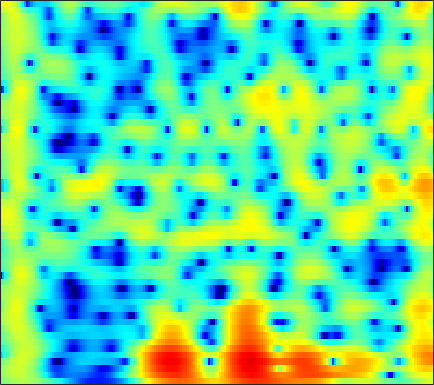

Data behind this chart, as committed beside it:
-0.6086, -0.18703, 0.33307, 0.80079, 1.1074, 1.4504, 1.7188, 1.8691, 2.0067, 2.0769, 2.0723, 2.0285, 1.9106, 1.7221, 1.5408, 1.238, 0.87493, 0.56297, 0.093852, -0.42618, -0.99653, -1.4566, -2.1065, -2.7997
0.2384, 0.8346, 1.53, 2.109, 2.466, 2.84, 3.099, 3.217, 3.274, 3.212, 3.032, 2.816, 2.419, 1.895, 1.412, 0.651, -0.2586, -1.043, -2.231, -3.592, -5.141, -6.426, -8.291, -10.27
0.409, 1.035, 1.774, 2.395, 2.782, 3.186, 3.461, 3.579, 3.615, 3.505, 3.246, 2.947, 2.408, 1.704, 1.061, 0.04402, -1.163, -2.195, -3.748, -5.5, -7.447, -9.013, -11.14, -13.1
-1.293, -0.5065, 0.4902, 1.401, 2, 2.688, 3.224, 3.52, 3.765, 3.838, 3.733, 3.53, 3.092, 2.465, 1.863, 0.8827, -0.3054, -1.339, -2.905, -4.709, -6.775, -8.51, -11.16, -14.39
-8.497, -6.165, -3.602, -1.56, -0.299, 1.08, 2.154, 2.781, 3.391, 3.773, 3.938, 3.925, 3.732, 3.349, 2.94, 2.238, 1.367, 0.6111, -0.5304, -1.815, -3.216, -4.322, -5.836, -7.314
-5.956, -4.724, -3.072, -1.548, -0.5309, 0.6434, 1.606, 2.197, 2.799, 3.203, 3.418, 3.459, 3.367, 3.115, 2.829, 2.322, 1.688, 1.138, 0.3126, -0.6009, -1.586, -2.362, -3.433, -4.546
-2.481, -1.811, -0.896, 0.005404, 0.642, 1.412, 2.05, 2.44, 2.828, 3.061, 3.14, 3.099, 2.915, 2.585, 2.252, 1.702, 1.04, 0.4862, -0.3182, -1.18, -2.079, -2.773, -3.715, -4.671
-2.491, -1.386, -0.09998, 0.9819, 1.665, 2.414, 2.976, 3.278, 3.521, 3.583, 3.467, 3.263, 2.841, 2.248, 1.696, 0.8275, -0.1824, -1.013, -2.188, -3.393, -4.552, -5.342, -6.225, -6.895
-1.496, -0.2529, 1.115, 2.201, 2.846, 3.501, 3.933, 4.119, 4.186, 4.047, 3.697, 3.295, 2.572, 1.624, 0.7579, -0.6124, -2.273, -3.736, -6.044, -8.876, -12.31, -15.11, -17.23, -15.71
0.9129, 1.569, 2.381, 3.084, 3.512, 3.934, 4.172, 4.217, 4.093, 3.749, 3.182, 2.61, 1.652, 0.4756, -0.5512, -2.103, -3.87, -5.332, -7.467, -9.777, -12.12, -13.62, -14.61, -14.21
0.983, 1.701, 2.607, 3.381, 3.852, 4.293, 4.508, 4.505, 4.273, 3.773, 3.002, 2.236, 0.9715, -0.5686, -1.892, -3.798, -5.746, -7.108, -8.585, -9.574, -10.11, -10.3, -10.36, -10.34
-1.704, 0.07069, 1.91, 3.261, 4.011, 4.696, 5.045, 5.096, 4.885, 4.35, 3.478, 2.58, 1.019, -1.028, -2.968, -6.32, -11.18, -17.12, -31.66, -16.99, -12.64, -10.92, -9.621, -9.01
-1.28, 0.06948, 1.583, 2.771, 3.454, 4.102, 4.461, 4.549, 4.434, 4.043, 3.374, 2.692, 1.543, 0.1301, -1.094, -2.869, -4.648, -5.801, -6.886, -7.367, -7.437, -7.411, -7.459, -7.689
0.3902, 0.9523, 1.69, 2.361, 2.791, 3.242, 3.536, 3.641, 3.619, 3.408, 3.013, 2.603, 1.912, 1.088, 0.4013, -0.5646, -1.549, -2.273, -3.19, -4.041, -4.851, -5.456, -6.286, -7.194
0.1393, 0.5174, 1.099, 1.701, 2.138, 2.654, 3.059, 3.267, 3.397, 3.359, 3.149, 2.883, 2.39, 1.756, 1.209, 0.3956, -0.4865, -1.18, -2.121, -3.079, -4.061, -4.818, -5.864, -6.993
-2.89, -2.251, -1.06, 0.2433, 1.159, 2.214, 3.032, 3.482, 3.869, 4.008, 3.91, 3.682, 3.193, 2.498, 1.854, 0.8566, -0.2554, -1.127, -2.284, -3.368, -4.326, -4.975, -5.804, -6.678
-18.36, -9.99, -4.626, -1.344, 0.4233, 2.183, 3.423, 4.081, 4.645, 4.876, 4.793, 4.532, 3.913, 2.969, 2.034, 0.4654, -1.504, -3.254, -5.808, -8.003, -8.718, -8.284, -7.372, -6.707
-4.141, -3.284, -1.743, -0.1212, 0.989, 2.244, 3.216, 3.755, 4.219, 4.392, 4.285, 4.017, 3.39, 2.437, 1.477, -0.1889, -2.412, -4.565, -8.264, -12.38, -12.45, -10.13, -7.46, -5.736
-2.419, -1.758, -0.8404, 0.07987, 0.7302, 1.496, 2.114, 2.464, 2.763, 2.869, 2.781, 2.588, 2.168, 1.58, 1.033, 0.1803, -0.7673, -1.488, -2.363, -2.987, -3.24, -3.204, -2.935, -2.575
-3.479, -2.617, -1.555, -0.6135, -0.009113, 0.6521, 1.13, 1.364, 1.52, 1.522, 1.381, 1.209, 0.9242, 0.6067, 0.3687, 0.07991, -0.1663, -0.3138, -0.4574, -0.5349, -0.5472, -0.5144, -0.4434, -0.3649
-4.805, -3.498, -1.97, -0.7581, -0.05061, 0.6258, 0.996, 1.077, 0.9479, 0.5587, -0.01017, -0.4993, -1.098, -1.494, -1.574, -1.391, -0.9876, -0.6252, -0.1401, 0.284, 0.6187, 0.8137, 0.9909, 1.079
-5.154, -3.068, -0.9615, 0.5372, 1.332, 1.968, 2.158, 2.011, 1.391, 0.2378, -1.541, -3.399, -6.661, -9.706, -9.27, -6.153, -3.4, -1.863, -0.3779, 0.6217, 1.273, 1.573, 1.782, 1.826
-1.972, -0.4401, 1.192, 2.38, 2.986, 3.427, 3.452, 3.199, 2.471, 1.298, -0.4049, -2.035, -4.505, -6.372, -6.293, -4.625, -2.727, -1.584, -0.4768, 0.2022, 0.5218, 0.5554, 0.3828, 0.0303
1.206, 1.94, 2.77, 3.378, 3.663, 3.82, 3.707, 3.443, 2.89, 2.12, 1.215, 0.5107, -0.3836, -1.055, -1.371, -1.551, -1.536, -1.494, -1.511, -1.698, -2.165, -2.716, -3.769, -5.2
3.147, 3.539, 3.945, 4.186, 4.24, 4.136, 3.828, 3.459, 2.801, 1.963, 1.013, 0.2655, -0.7242, -1.592, -2.121, -2.619, -2.904, -3.047, -3.261, -3.643, -4.343, -5.148, -6.794, -9.365
4.212, 4.474, 4.699, 4.755, 4.686, 4.409, 3.91, 3.381, 2.43, 1.192, -0.3757, -1.772, -3.873, -6.054, -7.313, -7.785, -7.04, -6.236, -5.319, -4.785, -4.647, -4.833, -5.379, -6.231
3.921, 4.165, 4.367, 4.421, 4.35, 4.089, 3.596, 3.051, 2.057, 0.6843, -1.179, -3.001, -6.269, -11.15, -16.42, -16.14, -10.73, -8.209, -6.085, -4.79, -4.025, -3.687, -3.44, -3.334
2.157, 2.435, 2.76, 3.011, 3.115, 3.127, 2.949, 2.667, 2.083, 1.241, 0.1605, -0.8039, -2.17, -3.463, -4.199, -4.699, -4.655, -4.414, -4.008, -3.625, -3.334, -3.139, -2.917, -2.659
-0.9084, -0.5509, 0.1532, 0.9724, 1.556, 2.192, 2.606, 2.755, 2.714, 2.438, 1.962, 1.493, 0.7806, 0.03458, -0.4975, -1.144, -1.711, -2.1, -2.588, -3.071, -3.564, -3.905, -4.237, -4.248
-8.989, -8.057, -4.791, -1.768, 0.01094, 1.762, 2.922, 3.477, 3.843, 3.851, 3.533, 3.152, 2.443, 1.601, 0.9158, -0.007566, -0.9245, -1.597, -2.539, -3.659, -5.118, -6.635, -9.319, -12.3
-8.725, -7.763, -4.47, -1.35, 0.5003, 2.341, 3.571, 4.133, 4.48, 4.37, 3.843, 3.179, 1.974, 0.423, -0.8893, -2.624, -3.945, -4.487, -4.786, -5.049, -5.667, -6.485, -8.087, -9.391
-2.177, -1.325, -0.04822, 1.274, 2.206, 3.228, 3.945, 4.24, 4.289, 3.919, 3.098, 2.118, 0.2708, -2.423, -5.284, -11.43, -26.66, -16.3, -9.739, -6.846, -5.361, -4.697, -4.129, -3.62
-1.815, -0.638, 0.7404, 1.897, 2.611, 3.345, 3.811, 3.97, 3.906, 3.521, 2.78, 1.985, 0.5962, -1.128, -2.593, -4.495, -5.767, -5.979, -5.521, -4.786, -4.13, -3.746, -3.364, -3.078
-1.921, -0.6324, 0.7726, 1.887, 2.528, 3.174, 3.564, 3.7, 3.667, 3.397, 2.898, 2.397, 1.577, 0.6419, -0.08488, -1.018, -1.833, -2.348, -2.883, -3.32, -3.676, -3.949, -4.281, -4.635
-0.6663, 0.284, 1.365, 2.234, 2.757, 3.271, 3.583, 3.682, 3.646, 3.417, 3.023, 2.627, 1.984, 1.231, 0.6221, -0.2311, -1.121, -1.804, -2.744, -3.719, -4.758, -5.578, -6.732, -7.898
0.8002, 1.408, 2.155, 2.784, 3.176, 3.558, 3.774, 3.816, 3.711, 3.428, 2.972, 2.526, 1.818, 1.006, 0.3356, -0.6166, -1.635, -2.441, -3.619, -4.941, -6.502, -7.86, -10.03, -12.69
1.499, 1.944, 2.555, 3.146, 3.525, 3.912, 4.114, 4.13, 3.946, 3.527, 2.873, 2.24, 1.25, 0.1493, -0.7015, -1.82, -2.853, -3.61, -4.638, -5.814, -7.273, -8.629, -10.97, -14.05
0.3914, 0.9179, 1.902, 2.976, 3.695, 4.439, 4.866, 4.957, 4.758, 4.161, 3.165, 2.146, 0.4128, -1.678, -3.322, -5.156, -6.011, -6.05, -5.847, -5.855, -6.253, -6.849, -8.026, -9.545
-9.215, -5.801, -1.303, 1.727, 3.314, 4.759, 5.581, 5.833, 5.724, 5.099, 3.912, 2.615, 0.165, -3.462, -7.593, -18.7, -15.55, -9.915, -6.567, -5.033, -4.47, -4.48, -4.843, -5.583
-4.415, -3.194, -0.7994, 1.382, 2.673, 3.933, 4.697, 4.964, 4.945, 4.513, 3.655, 2.757, 1.233, -0.563, -1.928, -3.419, -4.186, -4.264, -4.095, -3.956, -4.042, -4.251, -4.698, -5.346
0.1209, 0.5671, 1.327, 2.146, 2.736, 3.379, 3.808, 3.974, 3.962, 3.683, 3.164, 2.618, 1.74, 0.7388, -0.03952, -1.035, -1.961, -2.591, -3.369, -4.139, -4.924, -5.542, -6.457, -7.385
0.9924, 1.374, 1.917, 2.47, 2.862, 3.305, 3.623, 3.757, 3.767, 3.572, 3.179, 2.752, 2.029, 1.159, 0.4181, -0.6558, -1.786, -2.675, -3.893, -5.146, -6.438, -7.46, -8.915, -10.43
0.4756, 0.8633, 1.473, 2.155, 2.649, 3.258, 3.736, 3.97, 4.106, 4.02, 3.682, 3.28, 2.525, 1.534, 0.6476, -0.7246, -2.256, -3.472, -5.142, -6.779, -8.382, -9.629, -11.44, -13.79
-2.413, -1.955, -0.7939, 0.6451, 1.709, 2.945, 3.891, 4.395, 4.789, 4.865, 4.621, 4.224, 3.402, 2.221, 1.087, -0.7878, -3.119, -5.173, -8.137, -10.65, -11.78, -11.89, -12.04, -12.8
-17.02, -14.25, -6.635, -2.263, 0.000234, 2.156, 3.636, 4.403, 5.025, 5.243, 5.103, 4.757, 3.987, 2.839, 1.689, -0.2962, -2.999, -5.7, -10.83, -18.71, -16.23, -12.34, -9.593, -8.211
-6.933, -6.232, -4.193, -1.876, -0.3206, 1.36, 2.589, 3.232, 3.752, 3.929, 3.795, 3.52, 2.937, 2.129, 1.383, 0.213, -1.144, -2.216, -3.561, -4.505, -4.789, -4.608, -4.077, -3.503
-3.807, -2.985, -1.811, -0.633, 0.1794, 1.087, 1.729, 2.015, 2.142, 1.998, 1.623, 1.25, 0.6955, 0.1663, -0.1702, -0.5287, -0.7821, -0.9344, -1.066, -1.106, -1.05, -0.9443, -0.738, -0.5163
-3.359, -2.201, -0.8836, 0.1935, 0.8138, 1.386, 1.627, 1.572, 1.159, 0.3389, -0.8558, -1.941, -3.353, -4.147, -4.055, -3.231, -2.152, -1.406, -0.5833, 0.04733, 0.5254, 0.8021, 1.071, 1.255
-3.102, -1.684, -0.1503, 1.002, 1.61, 2.091, 2.166, 1.928, 1.165, -0.2253, -2.466, -5.018, -10.86, -39.56, -14.19, -7.068, -3.646, -2.012, -0.5342, 0.4244, 1.05, 1.358, 1.61, 1.734
-2.842, -1.358, 0.2474, 1.435, 2.076, 2.602, 2.755, 2.625, 2.114, 1.218, -0.03402, -1.133, -2.551, -3.363, -3.311, -2.58, -1.626, -0.9951, -0.3725, -0.002681, 0.1597, 0.1761, 0.1198, 0.00292
-2.057, -0.7708, 0.6392, 1.723, 2.34, 2.898, 3.178, 3.216, 3.056, 2.692, 2.178, 1.73, 1.141, 0.6279, 0.3201, -0.01948, -0.3316, -0.5968, -1.052, -1.645, -2.388, -3, -3.8, -4.426
-0.7083, 0.2017, 1.254, 2.119, 2.632, 3.142, 3.453, 3.557, 3.539, 3.358, 3.034, 2.716, 2.208, 1.614, 1.115, 0.3683, -0.507, -1.275, -2.498, -4.028, -5.97, -7.777, -10.76, -13.8
0.2207, 0.8684, 1.669, 2.362, 2.792, 3.235, 3.516, 3.618, 3.611, 3.445, 3.13, 2.807, 2.253, 1.566, 0.955, 0.01753, -1.088, -2.043, -3.53, -5.327, -7.537, -9.572, -12.97, -16.79
0.2337, 0.864, 1.676, 2.386, 2.83, 3.273, 3.538, 3.62, 3.576, 3.365, 2.999, 2.622, 1.999, 1.238, 0.5781, -0.4257, -1.562, -2.504, -3.86, -5.302, -6.774, -7.824, -9.01, -9.753
-0.8863, 0.2017, 1.479, 2.486, 3.054, 3.564, 3.816, 3.846, 3.701, 3.37, 2.877, 2.411, 1.687, 0.8453, 0.1458, -0.904, -2.084, -3.066, -4.461, -5.914, -7.279, -8.125, -8.796, -8.851
-2.131, -0.007134, 1.955, 3.226, 3.829, 4.261, 4.325, 4.165, 3.723, 3.072, 2.274, 1.637, 0.7526, -0.1415, -0.8316, -1.819, -2.981, -4.006, -5.714, -7.906, -10.77, -13.33, -15.55, -13.43
1.451, 2.618, 3.784, 4.494, 4.734, 4.683, 4.221, 3.623, 2.508, 1.077, -0.5293, -1.706, -2.974, -3.721, -4.035, -4.348, -4.828, -5.396, -6.559, -8.248, -10.6, -12.66, -14.26, -12.03
4.647, 4.929, 5.132, 5.068, 4.815, 4.155, 3.089, 1.984, 0.0156, -2.705, -6.532, -10.57, -16.59, -13.8, -10.85, -8.673, -7.706, -7.521, -7.628, -7.979, -8.209, -8.154, -7.635, -6.534
